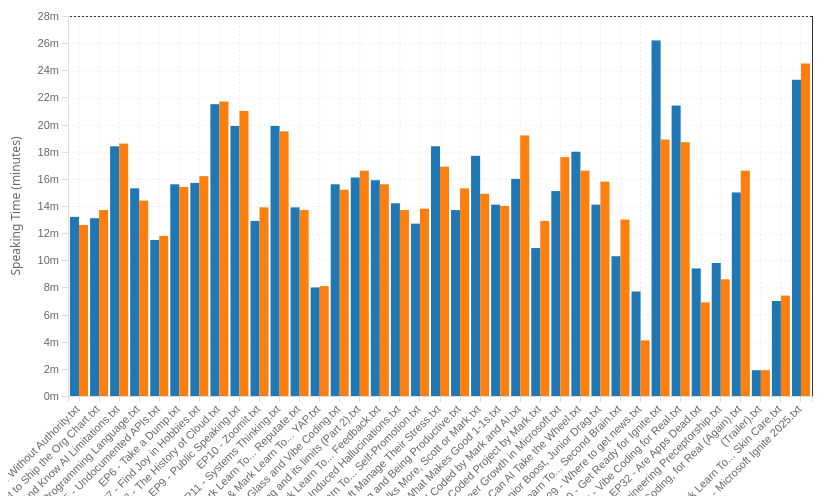
D3 v7 page, settled after 480 driven frames (8 s of simulated time); the page loaded 1 data file(s).


        // Data will be loaded from the JSON file
        let transcriptData = [];
        let currentData = [];
        let animationEnabled = true;

        // Chart dimensions and margins
        const margin = { top: 20, right: 30, bottom: 100, left: 60 };
        let width = 1000 - margin.left - margin.right;
        let height = 500 - margin.bottom - margin.top;

        // Color scheme
        const colors = {
            mark: '#1f77b4',
            scott: '#ff7f0e'
        };

        // Initialize the visualization
        function init() {
            // Responsive width
            const container = document.getElementById('chart');
            width = Math.min(1000, container.offsetWidth - 40) - margin.left - margin.right;
            
            loadData();
            setupEventListeners();
        }

        function loadData() {
            // Load data from the generated JSON file
            d3.json("transcript_data.json").then(function(data) {
                transcriptData = data;
                
                // Process additional calculations if needed
                transcriptData.forEach(d => {
                    // Data is already processed in the JSON generation script
                });

                currentData = [...transcriptData];
                updateVisualization();
                updateStats();
            }).catch(function(error) {
                console.log("Could not load data file, using fallback data");
                loadFallbackData();
            });
        }

        function loadFallbackData() {
            // Fallback data for when JSON file is not available
            // This contains the actual analyzed data from your transcripts
            transcriptData = [
                { episode: "EP4 - Program Language", markTime: 13.1, scottTime: 28.0, markWords: 2090, scottWords: 4311 },
                { episode: "EP5 - Undocumented APIs", markTime: 15.8, scottTime: 17.1, markWords: 2439, scottWords: 2631 },
                { episode: "EP6 - Cold Open", markTime: 2.3, scottTime: 5.3, markWords: 365, scottWords: 816 },
                { episode: "EP6 - Dump Files - Redline", markTime: 23.5, scottTime: 35.0, markWords: 3736, scottWords: 5466 },
                { episode: "EP7 - Hobbies", markTime: 16.8, scottTime: 33.9, markWords: 2680, scottWords: 5264 },
                { episode: "EP8 - History of Azure", markTime: 25.7, scottTime: 19.3, markWords: 3908, scottWords: 2957 },
                { episode: "EP9 - Technical Speaking", markTime: 18.8, scottTime: 27.6, markWords: 2902, scottWords: 4226 },
                { episode: "EP9 & EP10 - Cold Opens - Redline", markTime: 5.9, scottTime: 15.2, markWords: 955, scottWords: 2347 },
                { episode: "EP10 - Zoomit", markTime: 14.7, scottTime: 25.1, markWords: 2306, scottWords: 3852 },
                { episode: "EP11 - Redline - System Thinking", markTime: 22.1, scottTime: 22.8, markWords: 3391, scottWords: 3509 },
                { episode: "SMLT - EP12 - Reputation", markTime: 13.4, scottTime: 24.8, markWords: 2089, scottWords: 3810 },
                { episode: "SMLT - EP13 - Untitled", markTime: 9.4, scottTime: 13.2, markWords: 1470, scottWords: 2056 },
                { episode: "EP14 - Vibe Coding (visual)", markTime: 13.2, scottTime: 34.8, markWords: 2167, scottWords: 5408 },
                { episode: "EP15 - Vibe Coding (discussion)", markTime: 22.0, scottTime: 19.3, markWords: 3366, scottWords: 2964 },
                { episode: "EP16 - Untitled", markTime: 16.1, scottTime: 22.3, markWords: 2492, scottWords: 3428 },
                { episode: "EP17 - Untitled", markTime: 15.2, scottTime: 24.5, markWords: 2401, scottWords: 3825 },
                { episode: "SMLT - EP18 - Untitled", markTime: 12.9, scottTime: 25.5, markWords: 2019, scottWords: 3915 },
                { episode: "SMLT - EP19 - Untitled", markTime: 15.8, scottTime: 24.7, markWords: 2459, scottWords: 3803 },
                { episode: "Scott&Mark - EP1 - Redline", markTime: 11.8, scottTime: 15.6, markWords: 1796, scottWords: 2377 },
                { episode: "Scott&Mark - Ship the Org Chart", markTime: 13.1, scottTime: 16.2, markWords: 2003, scottWords: 2468 },
                { episode: "Scott&Mark - AI limitations", markTime: 20.4, scottTime: 23.2, markWords: 3120, scottWords: 3539 },
                { episode: "Bonus - Skin Care", markTime: 4.1, scottTime: 14.5, markWords: 667, scottWords: 2219 }
            ];

            // Process data
            transcriptData.forEach(d => {
                d.totalTime = d.markTime + d.scottTime;
                d.totalWords = d.markWords + d.scottWords;
                d.markPercentage = (d.markTime / d.totalTime) * 100;
                d.scottPercentage = (d.scottTime / d.totalTime) * 100;
                d.timeDifference = Math.abs(d.scottTime - d.markTime);
                d.episodeNumber = extractEpisodeNumber(d.episode);
            });

            currentData = [...transcriptData];
            updateVisualization();
            updateStats();
        }

        function extractEpisodeNumber(episode) {
            const match = episode.match(/EP(\d+)/i);
            if (match) return parseInt(match[1]);
            if (episode.includes('Bonus')) return 1000;
            if (episode.includes('Ship')) return 1001;
            if (episode.includes('AI')) return 1002;
            return 999;
        }

        function setupEventListeners() {
            document.getElementById('viewType').addEventListener('change', updateVisualization);
            document.getElementById('sortBy').addEventListener('change', updateVisualization);
            document.getElementById('episodeFilter').addEventListener('change', filterData);
            
            document.getElementById('animateBtn').addEventListener('click', function() {
                animationEnabled = !animationEnabled;
                this.classList.toggle('active', animationEnabled);
                this.textContent = animationEnabled ? 'Animate' : 'Static';
            });

            // Responsive resize
            window.addEventListener('resize', () => {
                const container = document.getElementById('chart');
                const newWidth = Math.min(1000, container.offsetWidth - 40) - margin.left - margin.right;
                if (Math.abs(newWidth - width) > 50) {
                    width = newWidth;
                    updateVisualization();
                }
            });
        }

        function filterData() {
            const filter = document.getElementById('episodeFilter').value;
            
            switch(filter) {
                case 'main':
                    currentData = transcriptData.filter(d => d.episode.startsWith('EP') && !d.episode.includes('SMLT'));
                    break;
                case 'smlt':
                    currentData = transcriptData.filter(d => d.episode.includes('SMLT'));
                    break;
                case 'specials':
                    currentData = transcriptData.filter(d => d.episode.includes('Bonus') || d.episode.includes('Ship') || d.episode.includes('AI') || d.episode.includes('Scott&Mark'));
                    break;
                default:
                    currentData = [...transcriptData];
            }
            
            updateVisualization();
            updateStats();
        }

        function updateVisualization() {
            const viewType = document.getElementById('viewType').value;
            const sortBy = document.getElementById('sortBy').value;
            
            // Sort data
            sortData(sortBy);
            
            // Clear previous chart
            d3.select('#chart').selectAll('*').remove();
            
            // Update chart title
            const titles = {
                episodes: 'Episode Speaking Time Comparison',
                totals: 'Total Speaking Time Distribution',
                percentages: 'Speaking Time Percentages',
                timeline: 'Speaking Time Timeline'
            };
            document.getElementById('chartTitle').textContent = titles[viewType];
            
            // Render based on view type
            switch(viewType) {
                case 'episodes':
                    renderEpisodeComparison();
                    break;
                case 'totals':
                    renderTotalsView();
                    break;
                case 'percentages':
                    renderPercentageView();
                    break;
                case 'timeline':
                    renderTimelineView();
                    break;
            }
        }

        function sortData(sortBy) {
            switch(sortBy) {
                case 'episode':
                    currentData.sort((a, b) => a.episodeNumber - b.episodeNumber);
                    break;
                case 'mark-time':
                    currentData.sort((a, b) => b.markTime - a.markTime);
                    break;
                case 'scott-time':
                    currentData.sort((a, b) => b.scottTime - a.scottTime);
                    break;
                case 'total-time':
                    currentData.sort((a, b) => b.totalTime - a.totalTime);
                    break;
                case 'difference':
                    currentData.sort((a, b) => b.timeDifference - a.timeDifference);
                    break;
            }
        }

        function renderEpisodeComparison() {
            const svg = d3.select('#chart')
                .append('svg')
                .attr('width', width + margin.left + margin.right)
                .attr('height', height + margin.top + margin.bottom);

            const g = svg.append('g')
                .attr('transform', `translate(${margin.left},${margin.top})`);

            // Scales
            const x = d3.scaleBand()
                .domain(currentData.map(d => d.episode))
                .range([0, width])
                .padding(0.1);

            const y = d3.scaleLinear()
                .domain([0, d3.max(currentData, d => Math.max(d.markTime, d.scottTime))])
                .nice()
                .range([height, 0]);

            // Grid
            g.append('g')
                .attr('class', 'grid')
                .attr('transform', `translate(0,${height})`)
                .call(d3.axisBottom(x).tickSize(-height).tickFormat(''));

            g.append('g')
                .attr('class', 'grid')
                .call(d3.axisLeft(y).tickSize(-width).tickFormat(''));

            // Bars
            const barWidth = x.bandwidth() / 2;

            // Mark's bars
            g.selectAll('.bar-mark')
                .data(currentData)
                .enter().append('rect')
                .attr('class', 'bar bar-mark')
                .attr('x', d => x(d.episode))
                .attr('y', height)
                .attr('width', barWidth)
                .attr('height', 0)
                .attr('fill', colors.mark)
                .on('mouseover', function(event, d) {
                    showTooltip(event, `<strong>${d.episode}</strong><br/>Mark: ${d.markTime}m (${d.markWords} words)`);
                })
                .on('mouseout', hideTooltip);

            // Scott's bars
            g.selectAll('.bar-scott')
                .data(currentData)
                .enter().append('rect')
                .attr('class', 'bar bar-scott')
                .attr('x', d => x(d.episode) + barWidth)
                .attr('y', height)
                .attr('width', barWidth)
                .attr('height', 0)
                .attr('fill', colors.scott)
                .on('mouseover', function(event, d) {
                    showTooltip(event, `<strong>${d.episode}</strong><br/>Scott: ${d.scottTime}m (${d.scottWords} words)`);
                })
                .on('mouseout', hideTooltip);

            // Animate bars
            if (animationEnabled) {
                g.selectAll('.bar-mark')
                    .transition()
                    .duration(800)
                    .delay((d, i) => i * 50)
                    .attr('y', d => y(d.markTime))
                    .attr('height', d => height - y(d.markTime));

                g.selectAll('.bar-scott')
                    .transition()
                    .duration(800)
                    .delay((d, i) => i * 50)
                    .attr('y', d => y(d.scottTime))
                    .attr('height', d => height - y(d.scottTime));
            } else {
                g.selectAll('.bar-mark')
                    .attr('y', d => y(d.markTime))
                    .attr('height', d => height - y(d.markTime));

                g.selectAll('.bar-scott')
                    .attr('y', d => y(d.scottTime))
                    .attr('height', d => height - y(d.scottTime));
            }

            // Axes
            g.append('g')
                .attr('class', 'axis')
                .attr('transform', `translate(0,${height})`)
                .call(d3.axisBottom(x))
                .selectAll('text')
                .style('text-anchor', 'end')
                .attr('dx', '-.8em')
                .attr('dy', '.15em')
                .attr('transform', 'rotate(-45)');

            g.append('g')
                .attr('class', 'axis')
                .call(d3.axisLeft(y).tickFormat(d => `${d}m`));

            // Axis labels
            g.append('text')
                .attr('transform', 'rotate(-90)')
                .attr('y', 0 - margin.left)
                .attr('x', 0 - (height / 2))
                .attr('dy', '1em')
                .style('text-anchor', 'middle')
                .style('font-size', '12px')
                .style('fill', '#666')
                .text('Speaking Time (minutes)');
        }

        function renderTotalsView() {
            const totalMark = d3.sum(currentData, d => d.markTime);
            const totalScott = d3.sum(currentData, d => d.scottTime);
            
            const data = [
                { speaker: 'Mark', time: totalMark, color: colors.mark },
                { speaker: 'Scott', time: totalScott, color: colors.scott }
            ];

            const svg = d3.select('#chart')
                .append('svg')
                .attr('width', width + margin.left + margin.right)
                .attr('height', height + margin.top + margin.bottom);

            const g = svg.append('g')
                .attr('transform', `translate(${margin.left},${margin.top})`);

            const x = d3.scaleBand()
                .domain(data.map(d => d.speaker))
                .range([0, width])
                .padding(0.3);

            const y = d3.scaleLinear()
                .domain([0, d3.max(data, d => d.time)])
                .nice()
                .range([height, 0]);

            // Bars
            g.selectAll('.bar')
                .data(data)
                .enter().append('rect')
                .attr('class', 'bar')
                .attr('x', d => x(d.speaker))
                .attr('y', height)
                .attr('width', x.bandwidth())
                .attr('height', 0)
                .attr('fill', d => d.color)
                .on('mouseover', function(event, d) {
                    const hours = Math.floor(d.time / 60);
                    const minutes = Math.round(d.time % 60);
                    showTooltip(event, `<strong>${d.speaker}</strong><br/>${d.time.toFixed(1)}m (${hours}h ${minutes}m)`);
                })
                .on('mouseout', hideTooltip);

            // Animate bars
            if (animationEnabled) {
                g.selectAll('.bar')
                    .transition()
                    .duration(1000)
                    .ease(d3.easeBounce)
                    .attr('y', d => y(d.time))
                    .attr('height', d => height - y(d.time));
            } else {
                g.selectAll('.bar')
                    .attr('y', d => y(d.time))
                    .attr('height', d => height - y(d.time));
            }

            // Value labels
            g.selectAll('.value-label')
                .data(data)
                .enter().append('text')
                .attr('class', 'value-label')
                .attr('x', d => x(d.speaker) + x.bandwidth() / 2)
                .attr('y', d => y(d.time) - 10)
                .attr('text-anchor', 'middle')
                .style('font-weight', 'bold')
                .style('font-size', '14px')
                .text(d => `${d.time.toFixed(0)}m`);

            // Axes
            g.append('g')
                .attr('class', 'axis')
                .attr('transform', `translate(0,${height})`)
                .call(d3.axisBottom(x));

            g.append('g')
                .attr('class', 'axis')
                .call(d3.axisLeft(y).tickFormat(d => `${d}m`));
        }

        function renderPercentageView() {
            const svg = d3.select('#chart')
                .append('svg')
                .attr('width', width + margin.left + margin.right)
                .attr('height', height + margin.top + margin.bottom);

            const g = svg.append('g')
                .attr('transform', `translate(${margin.left},${margin.top})`);

            const x = d3.scaleBand()
                .domain(currentData.map(d => d.episode))
                .range([0, width])
                .padding(0.1);

            const y = d3.scaleLinear()
                .domain([0, 100])
                .range([height, 0]);

            // Stacked bars
            currentData.forEach(d => {
                // Mark's percentage (bottom)
                g.append('rect')
                    .attr('class', 'bar')
                    .attr('x', x(d.episode))
                    .attr('y', y(d.markPercentage))
                    .attr('width', x.bandwidth())
                    .attr('height', height - y(d.markPercentage))
                    .attr('fill', colors.mark)
                    .on('mouseover', function(event) {
                        showTooltip(event, `<strong>${d.episode}</strong><br/>Mark: ${d.markPercentage.toFixed(1)}%`);
                    })
                    .on('mouseout', hideTooltip);

                // Scott's percentage (top)
                g.append('rect')
                    .attr('class', 'bar')
                    .attr('x', x(d.episode))
                    .attr('y', y(100))
                    .attr('width', x.bandwidth())
                    .attr('height', height - y(d.scottPercentage))
                    .attr('fill', colors.scott)
                    .on('mouseover', function(event) {
                        showTooltip(event, `<strong>${d.episode}</strong><br/>Scott: ${d.scottPercentage.toFixed(1)}%`);
                    })
                    .on('mouseout', hideTooltip);
            });

            // Axes
            g.append('g')
                .attr('class', 'axis')
                .attr('transform', `translate(0,${height})`)
                .call(d3.axisBottom(x))
                .selectAll('text')
                .style('text-anchor', 'end')
                .attr('dx', '-.8em')
                .attr('dy', '.15em')
                .attr('transform', 'rotate(-45)');

            g.append('g')
                .attr('class', 'axis')
                .call(d3.axisLeft(y).tickFormat(d => `${d}%`));

            // 50% line
            g.append('line')
                .attr('x1', 0)
                .attr('x2', width)
                .attr('y1', y(50))
                .attr('y2', y(50))
                .attr('stroke', '#333')
                .attr('stroke-dasharray', '5,5')
                .attr('opacity', 0.7);
        }

        function renderTimelineView() {
            // Sort by episode number for timeline
            const sortedData = [...currentData].sort((a, b) => a.episodeNumber - b.episodeNumber);
            
            const svg = d3.select('#chart')
                .append('svg')
                .attr('width', width + margin.left + margin.right)
                .attr('height', height + margin.top + margin.bottom);

            const g = svg.append('g')
                .attr('transform', `translate(${margin.left},${margin.top})`);

            const x = d3.scalePoint()
                .domain(sortedData.map((d, i) => i))
                .range([0, width]);

            const y = d3.scaleLinear()
                .domain([0, d3.max(sortedData, d => Math.max(d.markTime, d.scottTime))])
                .nice()
                .range([height, 0]);

            // Lines
            const markLine = d3.line()
                .x((d, i) => x(i))
                .y(d => y(d.markTime))
                .curve(d3.curveMonotoneX);

            const scottLine = d3.line()
                .x((d, i) => x(i))
                .y(d => y(d.scottTime))
                .curve(d3.curveMonotoneX);

            // Draw lines
            g.append('path')
                .datum(sortedData)
                .attr('fill', 'none')
                .attr('stroke', colors.mark)
                .attr('stroke-width', 3)
                .attr('d', markLine);

            g.append('path')
                .datum(sortedData)
                .attr('fill', 'none')
                .attr('stroke', colors.scott)
                .attr('stroke-width', 3)
                .attr('d', scottLine);

            // Points
            g.selectAll('.mark-point')
                .data(sortedData)
                .enter().append('circle')
                .attr('class', 'mark-point')
                .attr('cx', (d, i) => x(i))
                .attr('cy', d => y(d.markTime))
                .attr('r', 5)
                .attr('fill', colors.mark)
                .on('mouseover', function(event, d) {
                    showTooltip(event, `<strong>${d.episode}</strong><br/>Mark: ${d.markTime}m`);
                })
                .on('mouseout', hideTooltip);

            g.selectAll('.scott-point')
                .data(sortedData)
                .enter().append('circle')
                .attr('class', 'scott-point')
                .attr('cx', (d, i) => x(i))
                .attr('cy', d => y(d.scottTime))
                .attr('r', 5)
                .attr('fill', colors.scott)
                .on('mouseover', function(event, d) {
                    showTooltip(event, `<strong>${d.episode}</strong><br/>Scott: ${d.scottTime}m`);
                })
                .on('mouseout', hideTooltip);

            // Axes
            g.append('g')
                .attr('class', 'axis')
                .attr('transform', `translate(0,${height})`)
                .call(d3.axisBottom(x).tickFormat((d, i) => `EP${sortedData[i].episodeNumber}`));

            g.append('g')
                .attr('class', 'axis')
                .call(d3.axisLeft(y).tickFormat(d => `${d}m`));
        }

        function updateStats() {
            const totalMark = d3.sum(currentData, d => d.markTime);
            const totalScott = d3.sum(currentData, d => d.scottTime);
            const episodeCount = currentData.length;
            const winner = totalScott > totalMark ? 'Scott' : 'Mark';

            document.getElementById('markTotal').textContent = `${Math.round(totalMark)}m`;
            document.getElementById('scottTotal').textContent = `${Math.round(totalScott)}m`;
            document.getElementById('episodeCount').textContent = episodeCount;
            document.getElementById('winner').textContent = winner;
        }

        function showTooltip(event, content) {
            const tooltip = document.getElementById('tooltip');
            tooltip.innerHTML = content;
            tooltip.style.opacity = 1;
            tooltip.style.left = (event.pageX + 10) + 'px';
            tooltip.style.top = (event.pageY - 10) + 'px';
        }

        function hideTooltip() {
            document.getElementById('tooltip').style.opacity = 0;
        }

        // Initialize the app
        init();
    

### data: transcript_data.json
[
 {
  "episode": "EP1 - Influence Without Authority.txt",
  "markTime": 13.2,
  "scottTime": 12.6,
  "markWords": 2018,
  "scottWords": 1922,
  "markSegments": 60,
  "scottSegments": 59,
  "episodeNumber": 1,
  "totalTime": 25.8,
  "totalWords": 3940,
  "markPercentage": 51.2,
  "scottPercentage": 48.8,
  "timeDifference": 0.6,
  "winner": "Mark"
 },
 {
  "episode": "EP2 - How Not to Ship the Org Chart.txt",
  "markTime": 13.1,
  "scottTime": 13.7,
  "markWords": 2011,
  "scottWords": 2091,
  "markSegments": 63,
  "scottSegments": 64,
  "episodeNumber": 2,
  "totalTime": 26.8,
  "totalWords": 4102,
  "markPercentage": 48.9,
  "scottPercentage": 51.1,
  "timeDifference": 0.6,
  "winner": "Scott"
 },
 {
  "episode": "EP3 - Use AI and Know AI Limitations.txt",
  "markTime": 18.4,
  "scottTime": 18.6,
  "markWords": 2829,
  "scottWords": 2841,
  "markSegments": 84,
  "scottSegments": 84,
  "episodeNumber": 3,
  "totalTime": 37.0,
  "totalWords": 5670,
  "markPercentage": 49.7,
  "scottPercentage": 50.3,
  "timeDifference": 0.2,
  "winner": "Scott"
 },
 {
  "episode": "EP4 - Pick a Programming Language.txt",
  "markTime": 15.3,
  "scottTime": 14.4,
  "markWords": 2346,
  "scottWords": 2219,
  "markSegments": 77,
  "scottSegments": 76,
  "episodeNumber": 4,
  "totalTime": 29.7,
  "totalWords": 4565,
  "markPercentage": 51.5,
  "scottPercentage": 48.5,
  "timeDifference": 0.9,
  "winner": "Mark"
 },
 {
  "episode": "EP5 - Undocumented APIs.txt",
  "markTime": 11.5,
  "scottTime": 11.8,
  "markWords": 1756,
  "scottWords": 1809,
  "markSegments": 57,
  "scottSegments": 56,
  "episodeNumber": 5,
  "totalTime": 23.3,
  "totalWords": 3565,
  "markPercentage": 49.4,
  "scottPercentage": 50.6,
  "timeDifference": 0.3,
  "winner": "Scott"
 },
 {
  "episode": "EP6 - Take a Dump.txt",
  "markTime": 15.6,
  "scottTime": 15.4,
  "markWords": 2382,
  "scottWords": 2368,
  "markSegments": 74,
  "scottSegments": 74,
  "episodeNumber": 6,
  "totalTime": 31.0,
  "totalWords": 4750,
  "markPercentage": 50.3,
  "scottPercentage": 49.7,
  "timeDifference": 0.2,
  "winner": "Mark"
 },
 {
  "episode": "EP7 - Find Joy in Hobbies.txt",
  "markTime": 15.7,
  "scottTime": 16.2,
  "markWords": 2403,
  "scottWords": 2485,
  "markSegments": 78,
  "scottSegments": 79,
  "episodeNumber": 7,
  "totalTime": 31.9,
  "totalWords": 4888,
  "markPercentage": 49.2,
  "scottPercentage": 50.8,
  "timeDifference": 0.5,
  "winner": "Scott"
 },
 {
  "episode": "EP8 - The History of Cloud.txt",
  "markTime": 21.5,
  "scottTime": 21.7,
  "markWords": 3286,
  "scottWords": 3320,
  "markSegments": 100,
  "scottSegments": 101,
  "episodeNumber": 8,
  "totalTime": 43.2,
  "totalWords": 6606,
  "markPercentage": 49.8,
  "scottPercentage": 50.2,
  "timeDifference": 0.2,
  "winner": "Scott"
 },
 "... 29 more items"
]